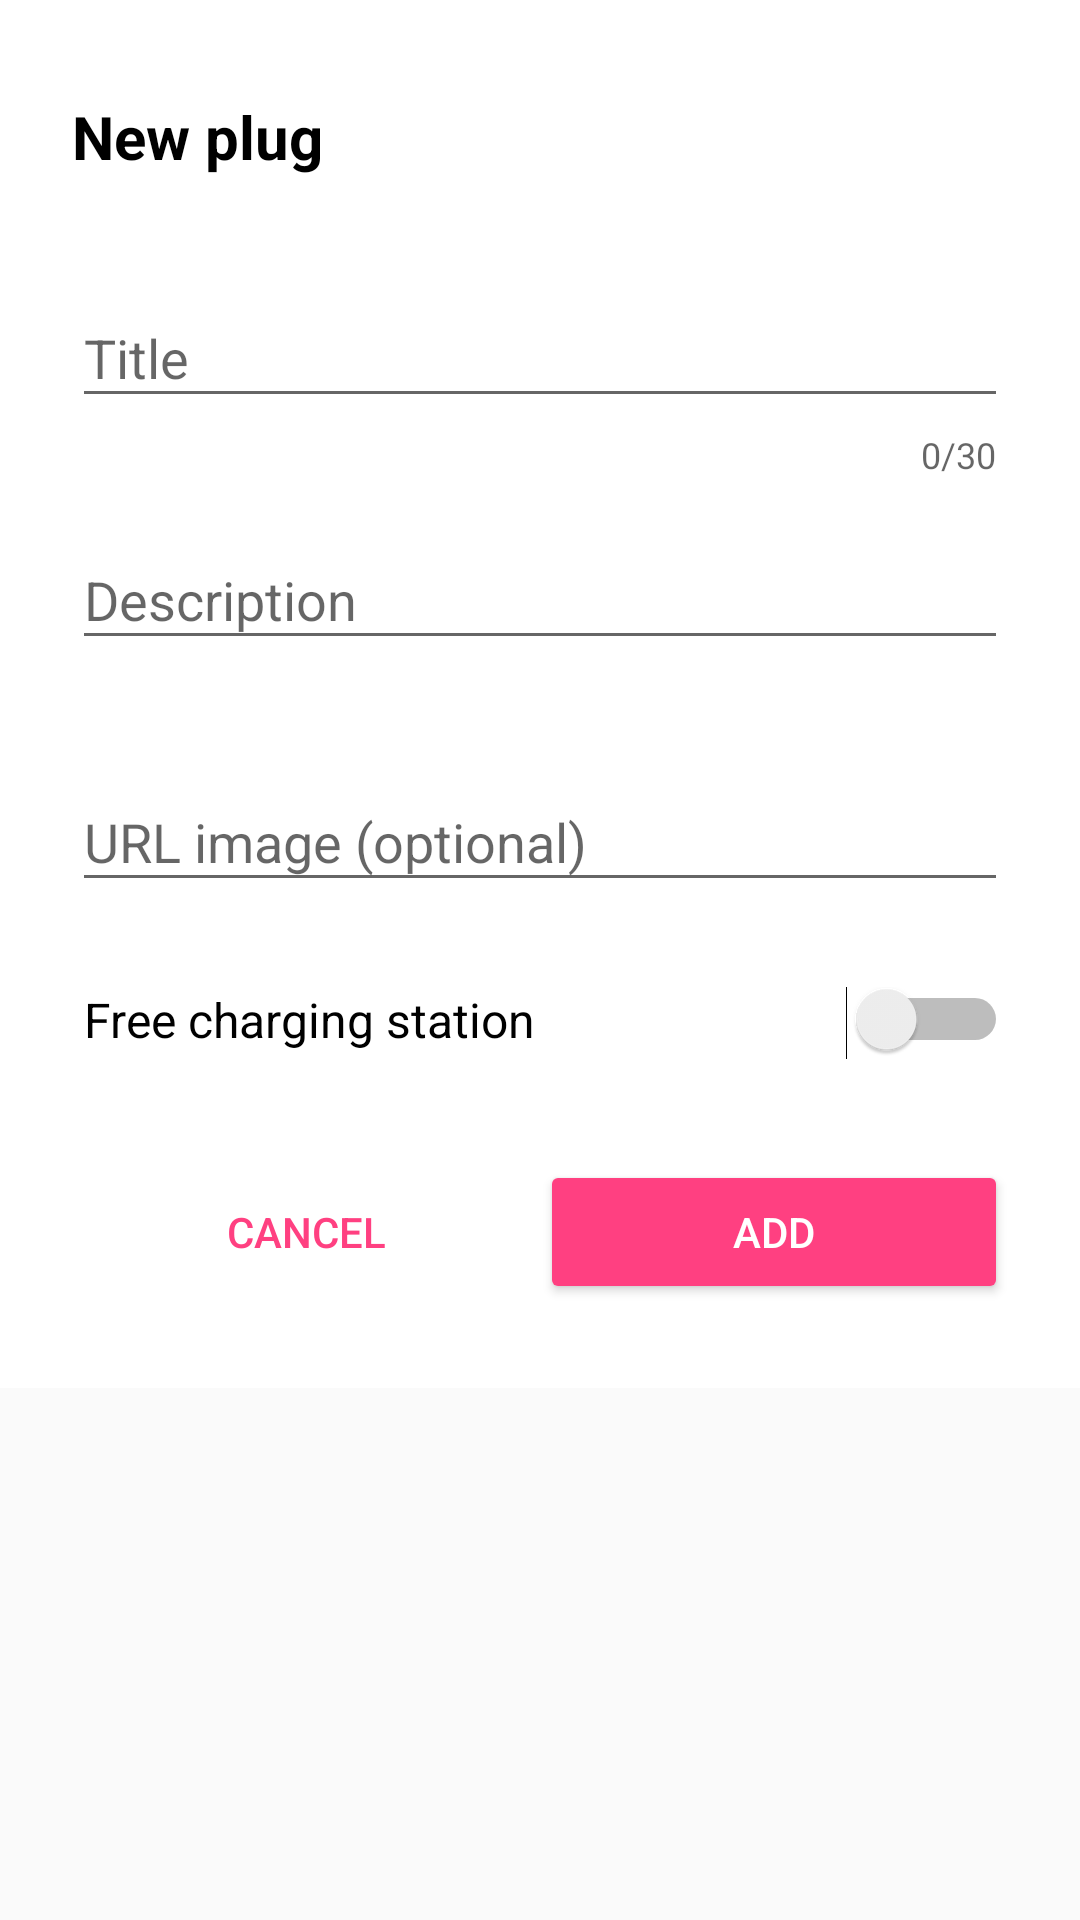

Here is an Android app screen rendered from its layout file. Give the layout XML and the strings, colors and styles it references.
<!-- AndroidManifest.xml: application theme AppTheme -->
<!-- res/layout/dialog_plug_add.xml -->
<?xml version="1.0" encoding="utf-8"?>
<ScrollView xmlns:android="http://schemas.android.com/apk/res/android"
    xmlns:app="http://schemas.android.com/apk/res-auto"
    android:layout_width="wrap_content"
    android:layout_height="wrap_content">

    <RelativeLayout
        android:layout_width="match_parent"
        android:layout_height="wrap_content"
        android:background="@android:color/white"
        android:padding="24dp">


        <TextView
            android:id="@+id/text_info"
            android:layout_width="wrap_content"
            android:layout_height="wrap_content"
            android:layout_alignParentTop="true"
            android:paddingBottom="8dp"
            android:paddingTop="8dp"
            android:text="@string/dialog_add_title"
            android:textColor="@android:color/black"
            android:textSize="20sp"
            android:textStyle="bold" />

        <android.support.design.widget.TextInputLayout
            android:id="@+id/text_name"
            android:layout_width="match_parent"
            android:layout_height="wrap_content"
            android:layout_below="@+id/text_info"
            android:paddingTop="20dp"
            app:counterEnabled="true"
            app:counterMaxLength="30"
            app:errorEnabled="true">

            <EditText
                android:id="@+id/edit_name"
                android:layout_width="match_parent"
                android:layout_height="wrap_content"
                android:ems="10"
                android:hint="@string/dialog_add_editName"
                android:inputType="textPersonName" />

        </android.support.design.widget.TextInputLayout>

        <android.support.design.widget.TextInputLayout
            android:id="@+id/text_msg"
            android:layout_width="match_parent"
            android:layout_height="wrap_content"
            android:layout_below="@+id/text_name"
            android:paddingTop="8dp"
            app:errorEnabled="true">

            <EditText
                android:id="@+id/edit_msg"
                android:layout_width="match_parent"
                android:layout_height="wrap_content"
                android:ems="10"
                android:hint="@string/dialog_add_editDescription"
                android:inputType="text" />

        </android.support.design.widget.TextInputLayout>

        <android.support.design.widget.TextInputLayout
            android:id="@+id/text_url"
            android:layout_width="match_parent"
            android:layout_height="wrap_content"
            android:layout_below="@+id/text_msg"
            android:paddingBottom="8dp"
            android:paddingTop="8dp"
            app:errorEnabled="true">

            <EditText
                android:id="@+id/edit_url"
                android:layout_width="match_parent"
                android:layout_height="wrap_content"
                android:ems="10"
                android:hint="@string/dialog_add_editUrl"
                android:inputType="textUri" />

        </android.support.design.widget.TextInputLayout>




            <Switch
                android:id="@+id/switchFree"
                android:layout_width="match_parent"
                android:layout_height="wrap_content"
                android:layout_below="@id/text_url"
                android:paddingLeft="4dp"
                android:paddingBottom="32dp"
                android:text="@string/dialog_add_editIsFree"
                android:textSize="16sp"/>



        <LinearLayout
            android:id="@+id/button_layout"
            android:layout_width="match_parent"
            android:layout_height="?attr/actionBarSize"
            android:layout_below="@id/switchFree"
            android:gravity="center_vertical"
            android:orientation="horizontal">

            <Button
                android:id="@+id/button_cancel"
                style="@style/Widget.AppCompat.Button.Borderless.Colored"
                android:layout_width="0dp"
                android:layout_height="wrap_content"
                android:layout_weight="1"
                android:text="@string/dialog_add_buttonCancel" />

            <Button
                android:id="@+id/button_add"
                android:layout_width="0dp"
                android:layout_height="wrap_content"
                android:layout_weight="1"
                android:backgroundTint="@color/colorAccent"
                android:text="@string/dialog_add_buttonAdd"
                android:textColor="@android:color/white" />

        </LinearLayout>


    </RelativeLayout>

</ScrollView>
<!-- resources referenced by this layout -->
<resources>
  <color name="colorAccent">#FF4081</color>
  <string name="dialog_add_buttonAdd">Add</string>
  <string name="dialog_add_buttonCancel">Cancel</string>
  <string name="dialog_add_editDescription">Description</string>
  <string name="dialog_add_editIsFree">Free charging station</string>
  <string name="dialog_add_editName">Title</string>
  <string name="dialog_add_editUrl">URL image (optional)</string>
  <string name="dialog_add_title">New plug</string>
  <style name="AppTheme" parent="Theme.AppCompat.Light.DarkActionBar">
          
          <item name="colorPrimary">@color/colorPrimary</item>
          <item name="colorPrimaryDark">@color/colorPrimaryDark</item>
          <item name="colorAccent">@color/colorAccent</item>
      </style>
  <color name="colorPrimary">#3949ab</color>
  <color name="colorPrimaryDark">#283593</color>
</resources>
